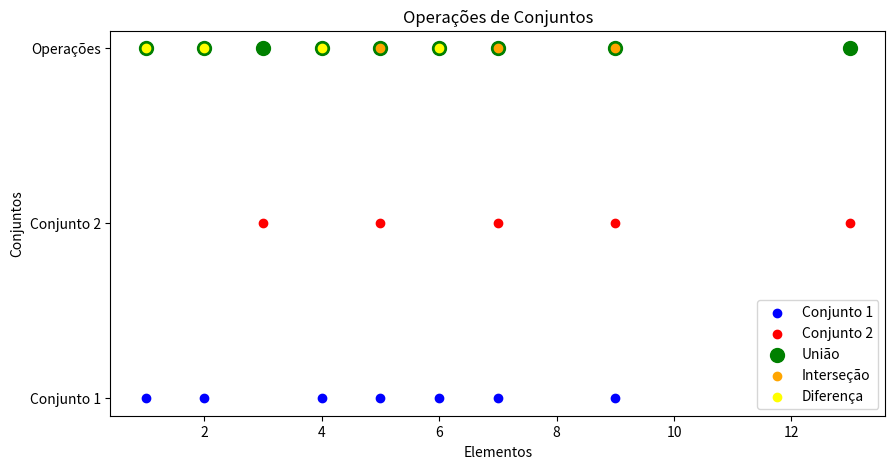

Write the Python code that produced this figure.
# Set (conjunto)
# conjunto = {1,2,...} # não considera repetições

conjunto = {1, 2, 3, 3, 4, 5, 6, 7, 5, 4}
print(conjunto)

conjuntoVazio = set()

conjunto.add(9)
conjunto.remove(3)
print(conjunto)

outro_conjunto = {7, 5, 3, 9, 13}
uniao = conjunto.union(outro_conjunto)
intersecao = conjunto.intersection(outro_conjunto)
diferenca = conjunto.difference(outro_conjunto)

print()
print(uniao)
print(intersecao)
print(diferenca)

uniao = conjunto | outro_conjunto
intersecao = conjunto & outro_conjunto
diferenca = conjunto - outro_conjunto

# pip install matplotlib
import matplotlib.pyplot as plt
fig, ax = plt.subplots(figsize=(10,5))
ax.set_title("Operações de Conjuntos")
ax.set_xlabel("Elementos")
ax.set_ylabel("Conjuntos")
ax.set_yticks([1,2,3])
ax.set_yticklabels(["Conjunto 1", "Conjunto 2", "Operações"])
ax.scatter(list(conjunto), [1]*len(conjunto), color="blue", label="Conjunto 1")
ax.scatter(list(outro_conjunto), [2]*len(outro_conjunto), color="red", label="Conjunto 2")
ax.scatter(list(uniao), [3]*len(uniao), color="green", label="União", s=100)
ax.scatter(list(intersecao), [3]*len(intersecao), color="orange", label="Interseção")
ax.scatter(list(diferenca), [3]*len(diferenca), color="yellow", label="Diferença")
ax.legend()
plt.show()

